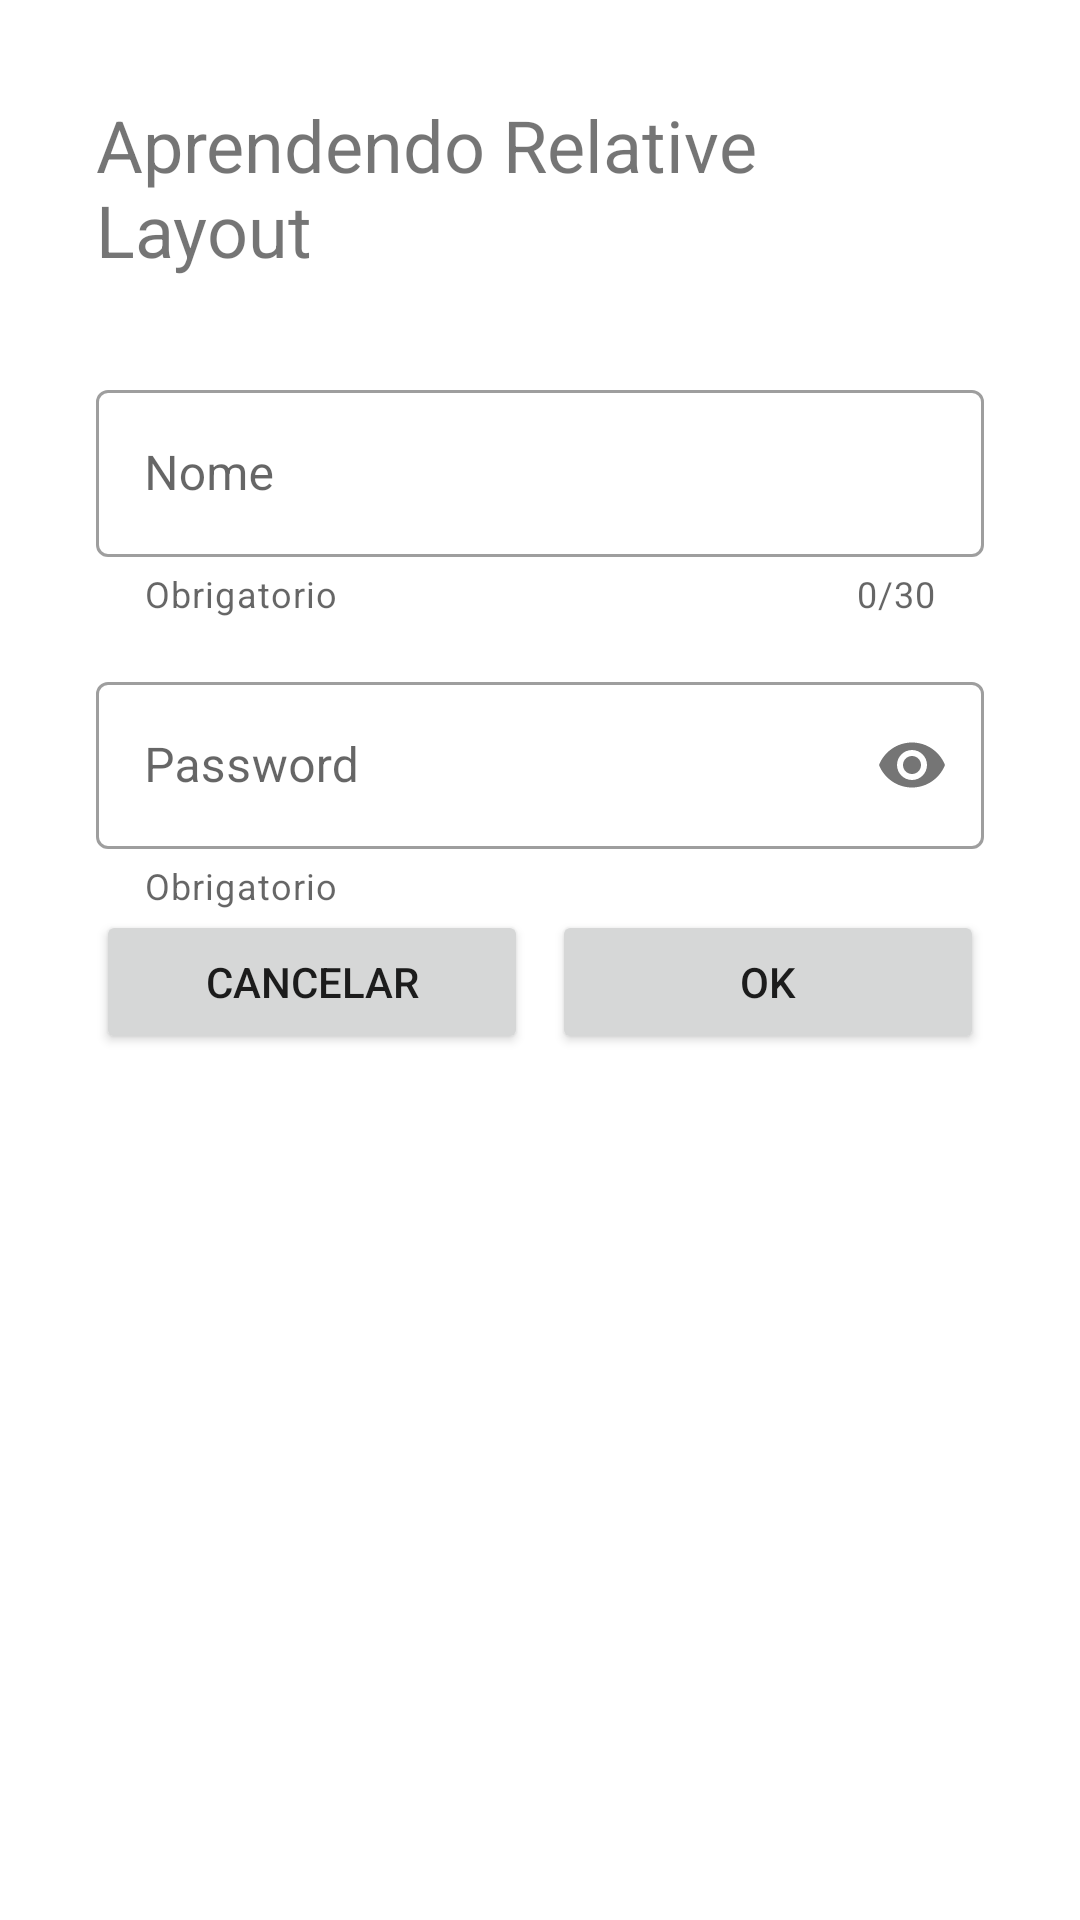

Layout XML and referenced resources for this Android screen:
<!-- AndroidManifest.xml: application theme Theme.RelativeLayout -->
<!-- res/layout/activity_main.xml -->
<?xml version="1.0" encoding="utf-8"?>
<RelativeLayout xmlns:android="http://schemas.android.com/apk/res/android"
    xmlns:app="http://schemas.android.com/apk/res-auto"
    xmlns:tools="http://schemas.android.com/tools"
    android:layout_width="match_parent"
    android:layout_height="match_parent"
    android:padding="32dp"
    tools:context=".ui.MainActivity">


    <TextView
        android:id="@+id/text_view_titulo"
        android:layout_width="wrap_content"
        android:layout_height="wrap_content"
        android:layout_alignParentTop="true"
        android:layout_centerHorizontal="true"
        android:layout_marginBottom="32dp"
        android:text="Aprendendo Relative Layout"
        android:textSize="24sp" />

    <com.google.android.material.textfield.TextInputLayout
        android:id="@+id/til_nome"
        style="@style/Widget.MaterialComponents.TextInputLayout.OutlinedBox"
        android:layout_width="match_parent"
        android:layout_height="wrap_content"
        android:layout_below="@id/text_view_titulo"
        android:hint="Nome"
        app:counterEnabled="true"
        app:counterMaxLength="30"
        app:endIconMode="clear_text"
        app:helperText="Obrigatorio">

        <EditText
            android:id="@+id/edit_nome"
            android:layout_width="match_parent"
            android:layout_height="wrap_content"
            android:maxLength="30" />

    </com.google.android.material.textfield.TextInputLayout>

    <com.google.android.material.textfield.TextInputLayout
        android:id="@+id/til_password"
        style="@style/Widget.MaterialComponents.TextInputLayout.OutlinedBox"
        android:layout_width="match_parent"
        android:layout_height="wrap_content"
        android:layout_below="@id/til_nome"
        android:layout_marginTop="16dp"
        android:hint="Password"
        app:helperText="Obrigatorio"
        app:passwordToggleEnabled="true">

        <EditText
            android:id="@+id/edit_password"
            android:layout_width="match_parent"
            android:layout_height="wrap_content"
            android:inputType="textPassword" />

    </com.google.android.material.textfield.TextInputLayout>


    <LinearLayout
        android:layout_width="match_parent"
        android:layout_height="wrap_content"
        android:layout_below="@id/til_password">

        <Button

            android:layout_width="0dp"
            android:layout_height="wrap_content"
            android:layout_marginEnd="4dp"
            android:layout_weight="1"
            android:text="CANCELAR" />

        <Button
            android:id="@+id/button_ok"
            android:layout_width="0dp"
            android:layout_height="wrap_content"
            android:layout_marginStart="4dp"
            android:layout_weight="1"
            android:text="OK" />

    </LinearLayout>

</RelativeLayout>
<!-- resources referenced by this layout -->
<resources>
  <style name="Theme.RelativeLayout" parent="Theme.MaterialComponents.DayNight.DarkActionBar">
          
          <item name="colorPrimary">@color/pink_200</item>
          <item name="colorPrimaryVariant">@color/purple_700</item>
          <item name="colorOnPrimary">@color/white</item>
          
          <item name="colorSecondary">@color/pink_200</item>
          <item name="colorSecondaryVariant">@color/teal_700</item>
          <item name="colorOnSecondary">@color/black</item>
          
          <item name="android:statusBarColor" tools:targetApi="l">?attr/colorPrimaryVariant</item>
          
      </style>
  <color name="pink_200">#e7008a</color>
  <color name="purple_700">#FF3700B3</color>
  <color name="white">#FFFFFFFF</color>
  <color name="teal_700">#FF018786</color>
  <color name="black">#FF000000</color>
</resources>
